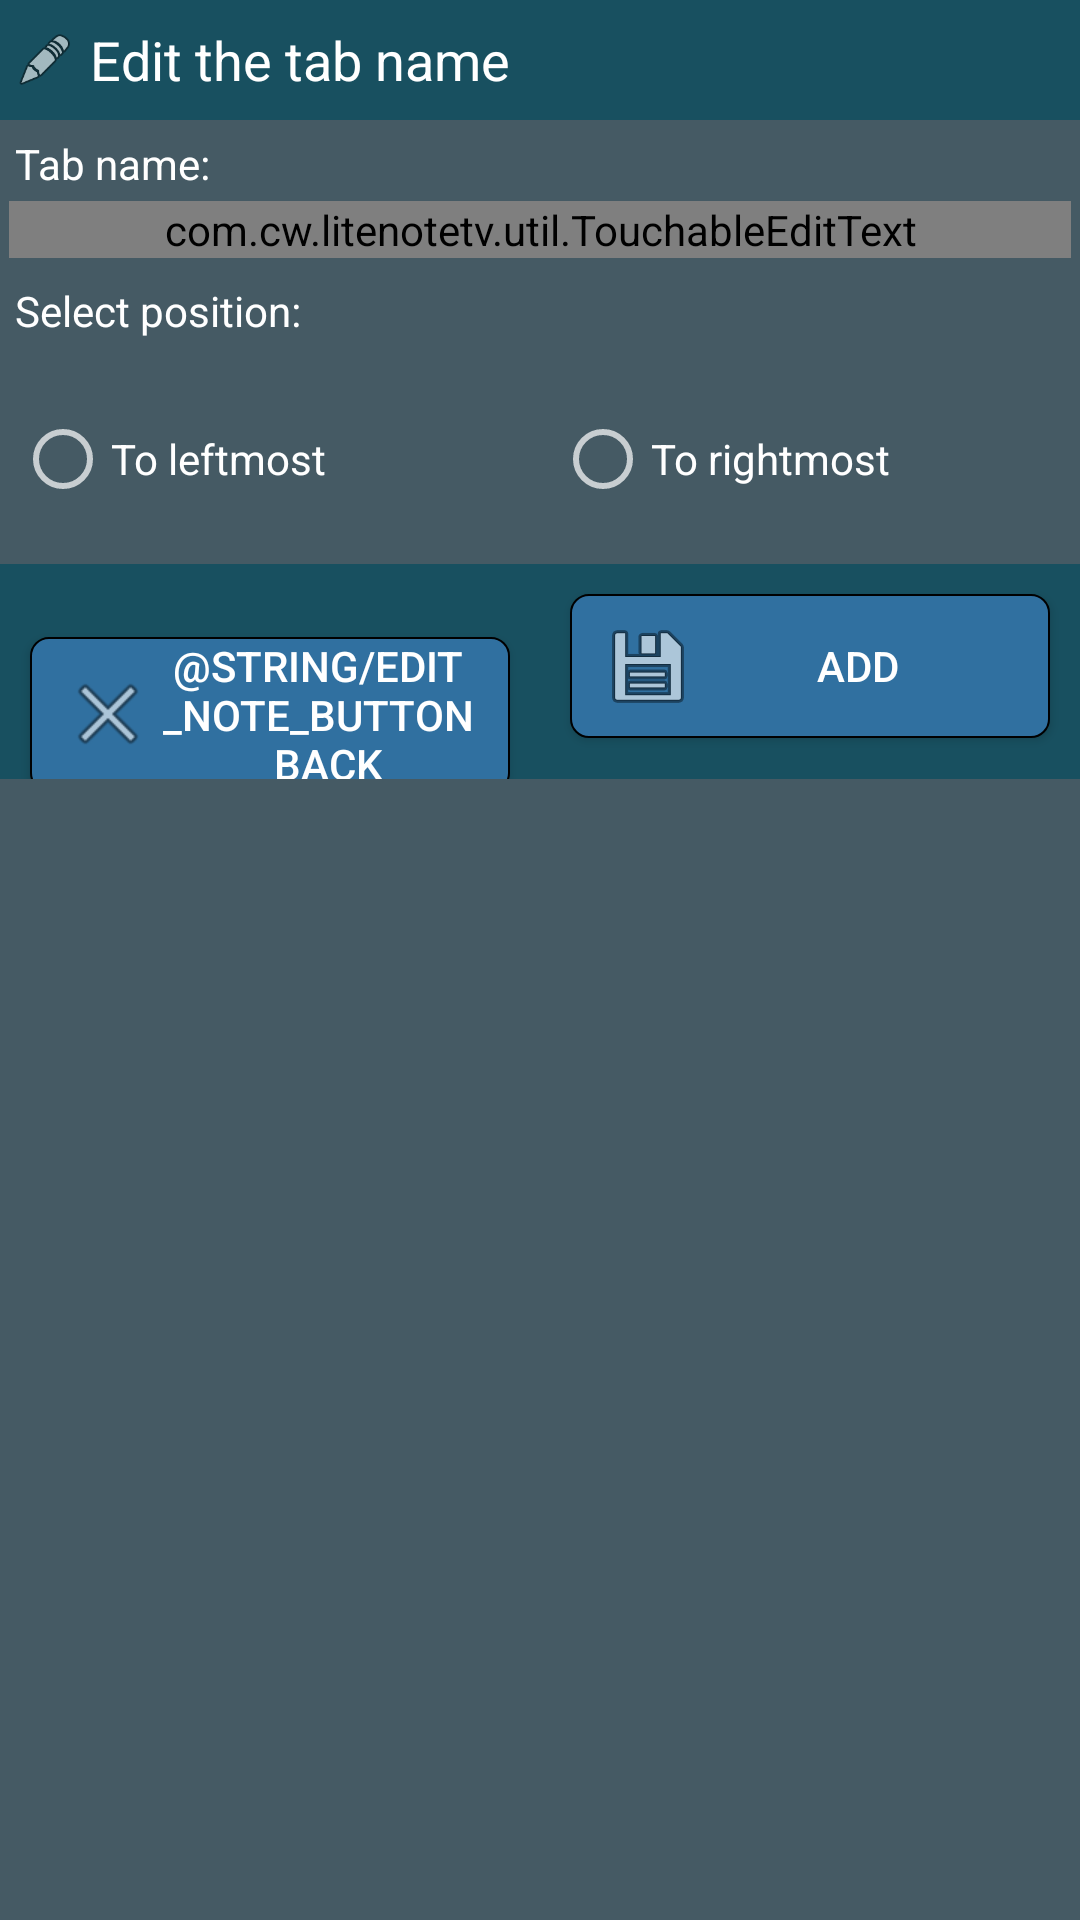

Android layout source for this screen:
<!-- AndroidManifest.xml: application theme AppTheme -->
<!-- res/layout/add_new_page.xml -->
<?xml version="1.0" encoding="utf-8"?>
<ScrollView xmlns:android="http://schemas.android.com/apk/res/android"
    android:layout_width="match_parent"
    android:layout_height="match_parent"
    android:background="@color/blue_grey"
	android:theme="@style/Theme.AppCompat">

<LinearLayout
	android:id="@+id/container"
	android:layout_width="match_parent"
	android:layout_height="wrap_content"
	android:orientation="vertical">

    
	<LinearLayout 
		android:layout_width="match_parent"
		android:layout_height="wrap_content"
        android:background="@color/bar_color"
        android:orientation="horizontal" >
		<ImageView 
		    android:layout_width="20dp"
			android:layout_height="20dp"
            android:layout_marginStart="5dp"
            android:layout_marginLeft="5dp"
            android:layout_gravity="center_vertical"
			android:src="@android:drawable/ic_menu_edit"/>
		<TextView
		    android:layout_width="wrap_content"
			android:layout_height="40dp"
            android:layout_marginStart="5dp"
            android:layout_marginLeft="5dp"
			android:text="@string/edit_page_tab_title"
            android:gravity="center_vertical"
            android:textSize="18sp"
            android:textColor="@android:color/white"/>
	</LinearLayout>

    
	<TextView
		android:layout_width="wrap_content"
		android:layout_height="wrap_content"
        android:layout_marginTop="5dp"
        android:layout_marginStart="5dp"
        android:layout_marginLeft="5dp"
		android:text="@string/edit_page_tab_message"
		android:textColor="@android:color/white"/>

	<com.cw.litenotetv.util.TouchableEditText
		android:id="@+id/new_page_name"
        android:layout_width="match_parent"
        android:layout_height="wrap_content"
        android:inputType=""
        android:layout_margin="3dp"
        android:textSize="18sp"
        android:minLines="2"
        android:maxLines="20" />

    
    <TextView
        android:layout_width="wrap_content"
        android:layout_height="wrap_content"
        android:layout_marginTop="5dp"
        android:layout_marginStart="5dp"
        android:layout_marginLeft="5dp"
        android:text="@string/add_new_page_select_position"
        android:textColor="@android:color/white"/>

    <RadioGroup
        android:id="@+id/radioGroup_new_page_at"
        android:layout_width="match_parent"
        android:layout_height="70dp"
        android:layout_marginTop="5dp"
        android:orientation="horizontal">
        <RadioButton
            android:id="@+id/radio_new_page_at_left"
            android:layout_width="0dp"
            android:layout_weight="1"
            android:layout_marginStart="5dp"
            android:layout_marginLeft="5dp"
            android:layout_height="match_parent"
            android:text="@string/add_new_page_leftmost" />
        <RadioButton
            android:id="@+id/radio_new_page_at_right"
            android:layout_width="0dp"
            android:layout_weight="1"
            android:layout_marginStart="5dp"
            android:layout_marginLeft="5dp"
            android:layout_height="match_parent"
            android:text="@string/add_new_page_rightmost" />
    </RadioGroup>

    
	<LinearLayout
	    android:layout_width="match_parent"
	    android:layout_height="wrap_content"
        android:background="@color/bar_color"
	    android:orientation="horizontal" >
	    <Button
	        android:id="@+id/new_page_cancel"
	        android:layout_width="0dp"
	        android:layout_height="wrap_content"
	        android:layout_weight="1"
            android:layout_margin="10dp"
            android:text="@string/edit_note_button_back"
            android:paddingRight="10dp"
            android:paddingLeft="10dp"
            android:background="@drawable/button"
            android:textColor="@android:color/white"
			android:drawableLeft="@android:drawable/ic_menu_close_clear_cancel"
			android:drawableStart="@android:drawable/ic_menu_close_clear_cancel"
            />
	     <Button
	        android:id="@+id/new_page_add"
	        android:layout_width="0dp"
	        android:layout_height="wrap_content"
	        android:layout_weight="1"
            android:layout_margin="10dp"
            android:paddingRight="10dp"
            android:paddingLeft="10dp"
	        android:text="@string/add_new_note_button_add"
            android:background="@drawable/button"
            android:textColor="@android:color/white"
            android:drawableLeft="@android:drawable/ic_menu_save"
            android:drawableStart="@android:drawable/ic_menu_save"
            />
	</LinearLayout>

</LinearLayout>

</ScrollView>
<!-- resources referenced by this layout -->
<resources>
  <color name="bar_color">#ff185060</color>
  <color name="blue_grey">#455A64</color>
  <!-- drawable button (drawable) -->
  <?xml version="1.0" encoding="utf-8"?>
  <selector xmlns:android="http://schemas.android.com/apk/res/android">
      
      
      <item android:state_pressed="true">
  		<shape xmlns:android="http://schemas.android.com/apk/res/android"
         			android:shape="rectangle">
  			<stroke android:width="5px" android:color="#ffffff" />
  		    <gradient android:angle="90" 
  	                  android:endColor="@color/button_color"
  	                  android:centerColor="@color/button_color"
  	                  android:startColor="@color/button_color" />
  	
  			<corners android:bottomLeftRadius="6dp" 
  			    	 android:bottomRightRadius="6dp" 
  			    	 android:topLeftRadius="6dp" 
  			    	 android:topRightRadius="6dp" />
   		</shape>
  	</item>
      
      <item android:state_pressed="false">
  		<shape xmlns:android="http://schemas.android.com/apk/res/android"
         			android:shape="rectangle">
  			<stroke android:width="2px" android:color="#000000" />
  	        <gradient android:angle="90" 
  	                  android:endColor="@color/button_color"
  	                  android:centerColor="@color/button_color"
  	                  android:startColor="@color/button_color" />
  	
  			<corners android:bottomLeftRadius="6dp" 
  			         android:bottomRightRadius="6dp" 
  			         android:topLeftRadius="6dp" 
  			         android:topRightRadius="6dp" />
   		</shape>
  	</item>
  </selector>
  <string name="add_new_note_button_add">Add</string>
  <string name="add_new_page_leftmost">To leftmost</string>
  <string name="add_new_page_rightmost">To rightmost</string>
  <string name="add_new_page_select_position">Select position:</string>
  <string name="edit_page_tab_message">Tab name:</string>
  <string name="edit_page_tab_title">Edit the tab name</string>
  <style name="AppTheme" parent="AppBaseTheme">
      
      </style>
  <color name="button_color">#ff3070A0</color>
  <style name="AppBaseTheme" parent="android:Theme.Light">
          
      
      </style>
</resources>
